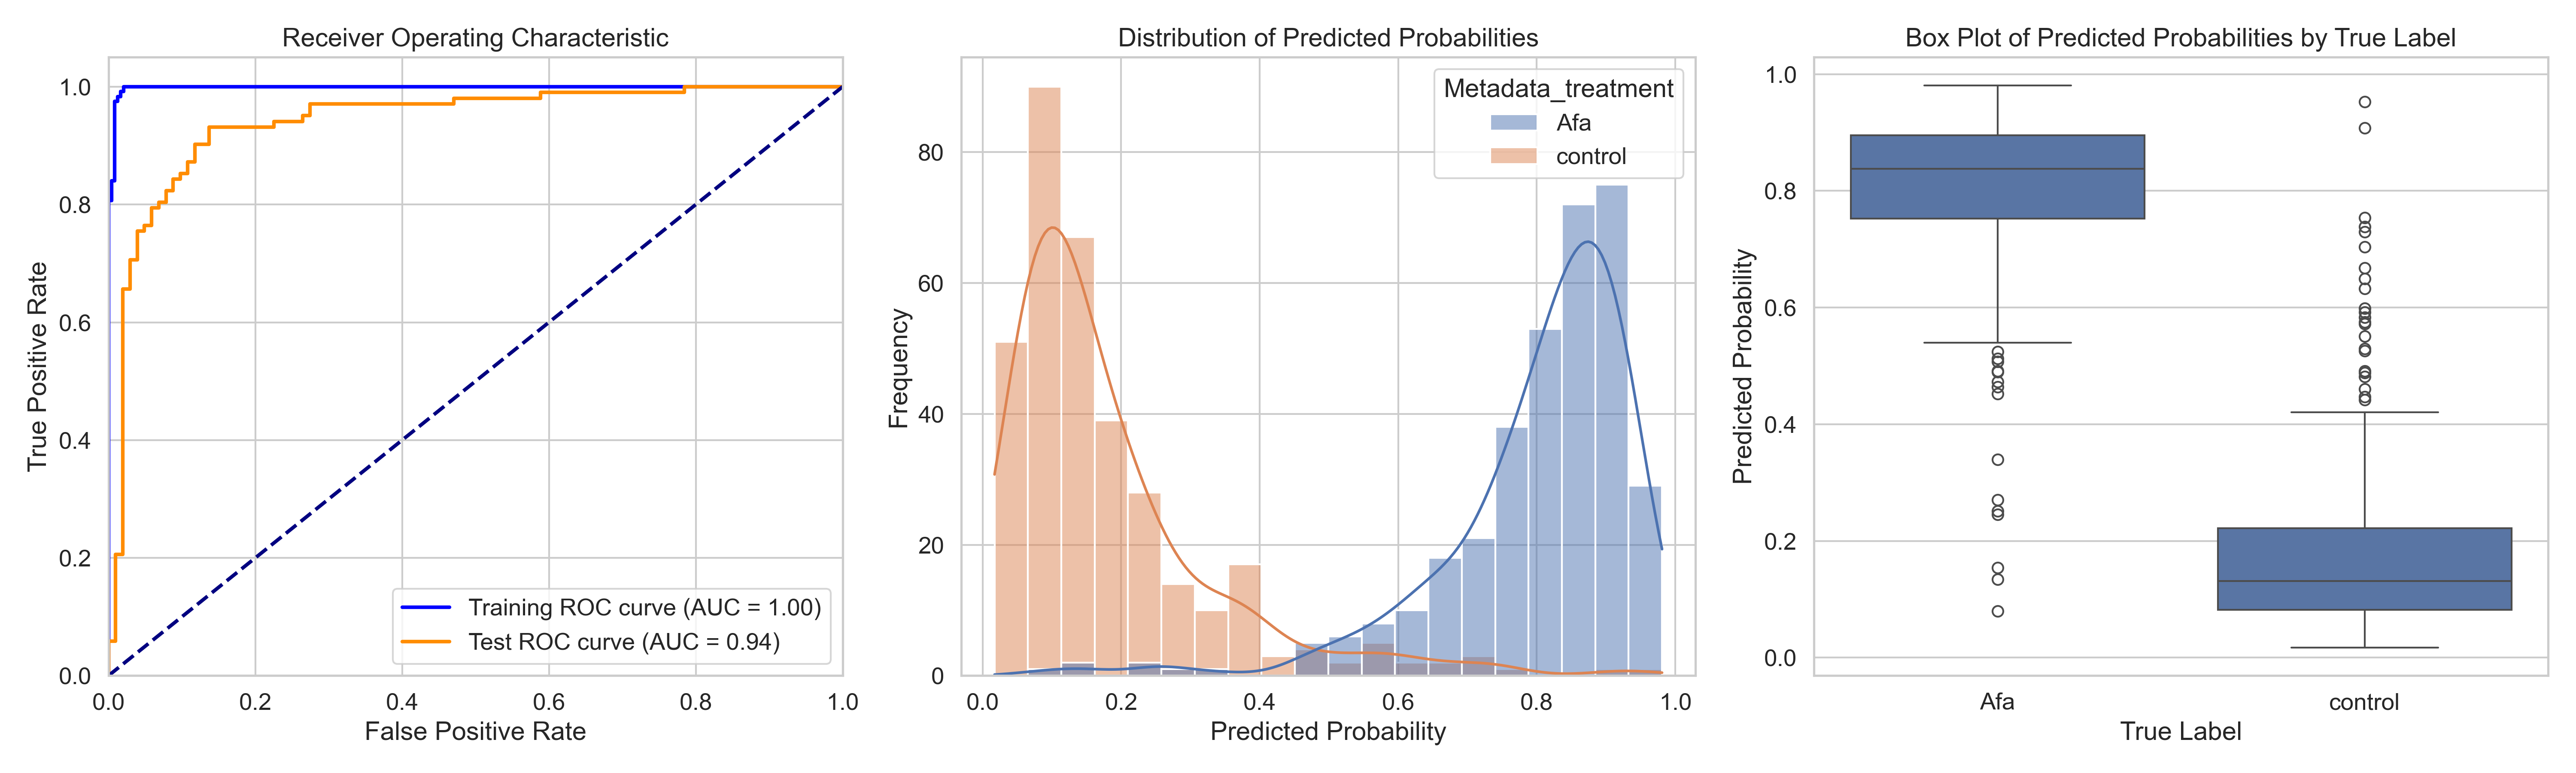

The table this chart was drawn from, first rows:
ObjectNumber, Metadata_site, Metadata_concentration, Metadata_hour, Metadata_treatment, Predicted_Probability, Is_Test, S
1, 0, 22, 2, Afa, 0.7023, False, 0.5218
2, 0, 22, 2, Afa, 0.6448, True, 0.4643
3, 0, 22, 2, Afa, 0.916, False, 0.7355
4, 0, 22, 2, Afa, 0.8326, False, 0.6521
5, 0, 22, 2, Afa, 0.464, True, 0.2835
6, 0, 22, 2, Afa, 0.8455, False, 0.665
7, 0, 22, 2, Afa, 0.9176, False, 0.7371
8, 0, 22, 2, Afa, 0.881, False, 0.7005
9, 0, 22, 2, Afa, 0.7727, False, 0.5922
10, 0, 22, 2, Afa, 0.9183, False, 0.7378
11, 0, 22, 2, Afa, 0.8733, False, 0.6928
12, 0, 22, 2, Afa, 0.473, True, 0.2926
13, 0, 22, 2, Afa, 0.7536, True, 0.5731
14, 0, 22, 2, Afa, 0.7797, False, 0.5992
15, 0, 22, 2, Afa, 0.7929, True, 0.6124
16, 0, 22, 2, Afa, 0.8592, False, 0.6787
17, 0, 22, 2, Afa, 0.9, False, 0.7196
18, 0, 22, 2, Afa, 0.8163, False, 0.6359
19, 0, 22, 2, Afa, 0.925, False, 0.7445
20, 0, 22, 2, Afa, 0.8798, False, 0.6993
21, 0, 22, 2, Afa, 0.5822, True, 0.4018
22, 0, 22, 2, Afa, 0.8238, False, 0.6433
24, 0, 22, 2, Afa, 0.9289, False, 0.7484
25, 0, 22, 2, Afa, 0.7252, False, 0.5447
26, 0, 22, 2, Afa, 0.9249, False, 0.7444
27, 0, 22, 2, Afa, 0.6713, False, 0.4908
1, 1, 22, 2, Afa, 0.7361, False, 0.5556
2, 1, 22, 2, Afa, 0.8003, False, 0.6198
3, 1, 22, 2, Afa, 0.8447, False, 0.6642
4, 1, 22, 2, Afa, 0.6114, True, 0.4309
5, 1, 22, 2, Afa, 0.6014, False, 0.4209
6, 1, 22, 2, Afa, 0.9057, True, 0.7252
7, 1, 22, 2, Afa, 0.9138, False, 0.7333
8, 1, 22, 2, Afa, 0.7411, True, 0.5606
9, 1, 22, 2, Afa, 0.7953, False, 0.6148
10, 1, 22, 2, Afa, 0.8625, False, 0.682
11, 1, 22, 2, Afa, 0.842, False, 0.6615
12, 1, 22, 2, Afa, 0.8998, False, 0.7193
13, 1, 22, 2, Afa, 0.7694, False, 0.589
1, 10, 22, 2, Afa, 0.8434, False, 0.6629
2, 10, 22, 2, Afa, 0.915, True, 0.7345
3, 10, 22, 2, Afa, 0.8296, False, 0.6491
4, 10, 22, 2, Afa, 0.9233, False, 0.7428
5, 10, 22, 2, Afa, 0.7219, False, 0.5414
6, 10, 22, 2, Afa, 0.7111, False, 0.5306
7, 10, 22, 2, Afa, 0.9119, False, 0.7314
8, 10, 22, 2, Afa, 0.8461, False, 0.6657
9, 10, 22, 2, Afa, 0.9729, True, 0.7925
10, 10, 22, 2, Afa, 0.8756, False, 0.6951
11, 10, 22, 2, Afa, 0.9251, False, 0.7446
12, 10, 22, 2, Afa, 0.8194, True, 0.6389
13, 10, 22, 2, Afa, 0.9559, True, 0.7755
14, 10, 22, 2, Afa, 0.7649, False, 0.5844
15, 10, 22, 2, Afa, 0.9535, False, 0.773
16, 10, 22, 2, Afa, 0.8708, True, 0.6904
17, 10, 22, 2, Afa, 0.8076, True, 0.6271
18, 10, 22, 2, Afa, 0.9523, False, 0.7718
19, 10, 22, 2, Afa, 0.9017, False, 0.7212
20, 10, 22, 2, Afa, 0.7149, False, 0.5345
21, 10, 22, 2, Afa, 0.865, False, 0.6845
... 622 more rows
